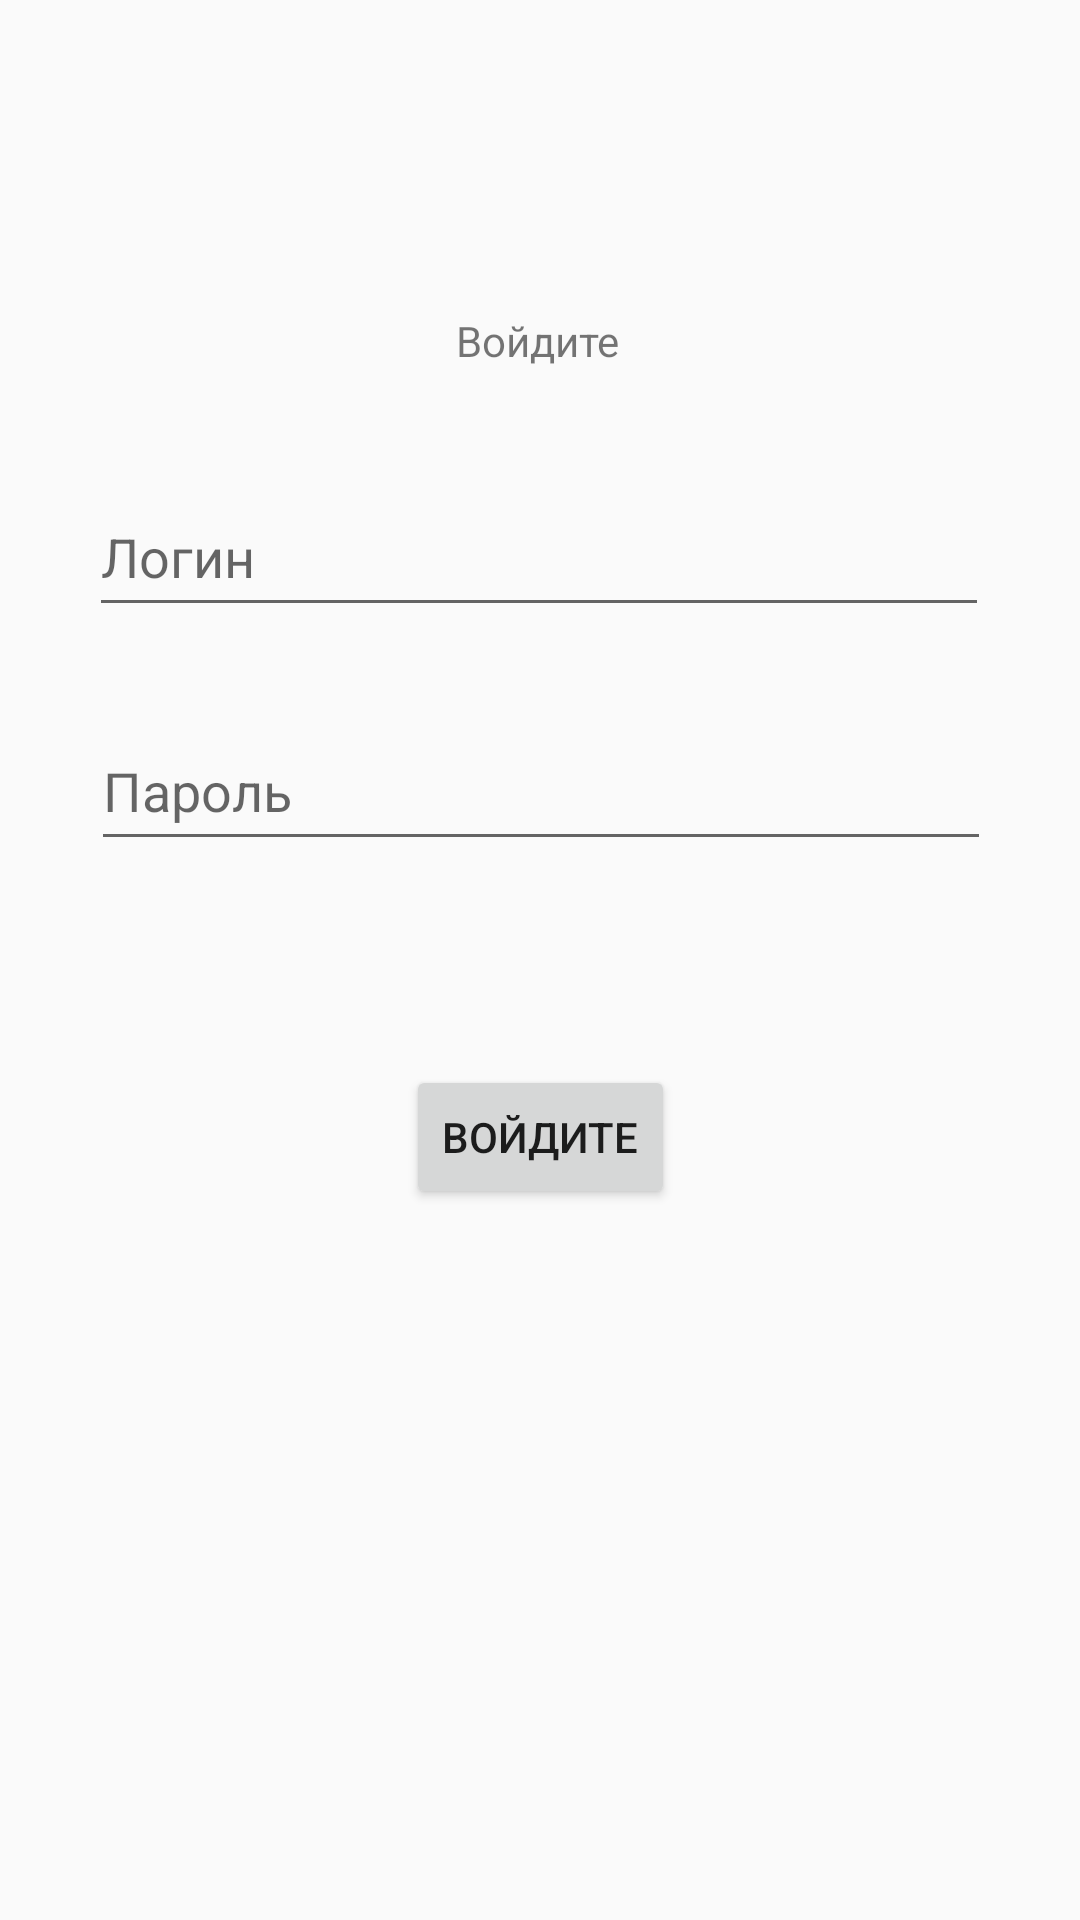

Android layout source for this screen:
<!-- AndroidManifest.xml: application theme AppTheme -->
<!-- res/layout/activity_login.xml -->
<?xml version="1.0" encoding="utf-8"?>
<androidx.constraintlayout.widget.ConstraintLayout xmlns:android="http://schemas.android.com/apk/res/android"
    xmlns:app="http://schemas.android.com/apk/res-auto"
    xmlns:tools="http://schemas.android.com/tools"
    android:layout_width="match_parent"
    android:layout_height="match_parent"
    tools:context=".LoginActivity">

    <EditText
        android:id="@+id/pass"
        android:layout_width="300dp"
        android:layout_height="50dp"
        android:layout_marginTop="28dp"
        android:ems="10"
        android:hint="@string/activity_login_password"
        android:inputType="textPassword"
        app:layout_constraintEnd_toEndOf="parent"
        app:layout_constraintHorizontal_bias="0.504"
        app:layout_constraintStart_toStartOf="parent"
        app:layout_constraintTop_toBottomOf="@+id/log" />

    <EditText
        android:id="@+id/log"
        android:layout_width="300dp"
        android:layout_height="50dp"
        android:layout_marginTop="36dp"
        android:ems="10"
        android:hint="@string/activity_login"
        android:inputType="textPersonName"
        app:layout_constraintEnd_toEndOf="parent"
        app:layout_constraintHorizontal_bias="0.495"
        app:layout_constraintStart_toStartOf="parent"
        app:layout_constraintTop_toBottomOf="@+id/textView2" />

    <TextView
        android:id="@+id/textView2"
        android:layout_width="wrap_content"
        android:layout_height="wrap_content"
        android:layout_marginTop="104dp"
        android:text="@string/title_activity_login"
        app:layout_constraintEnd_toEndOf="parent"
        app:layout_constraintHorizontal_bias="0.498"
        app:layout_constraintStart_toStartOf="parent"
        app:layout_constraintTop_toTopOf="parent" />

    <Button
        android:id="@+id/signInBut"
        android:layout_width="wrap_content"
        android:layout_height="wrap_content"
        android:layout_marginTop="68dp"
        android:text="@string/title_activity_login"
        android:onClick="onClick"
        app:layout_constraintEnd_toEndOf="parent"
        app:layout_constraintStart_toStartOf="parent"
        app:layout_constraintTop_toBottomOf="@+id/pass" />
</androidx.constraintlayout.widget.ConstraintLayout>
<!-- resources referenced by this layout -->
<resources>
  <string name="activity_login">Логин</string>
  <string name="activity_login_password">Пароль</string>
  <string name="title_activity_login">Войдите</string>
  <style name="AppTheme" parent="Theme.AppCompat.Light.DarkActionBar">
          
          <item name="colorPrimary">@color/colorPrimary</item>
          <item name="colorPrimaryDark">@color/colorPrimaryDark</item>
          <item name="colorAccent">@color/colorAccent</item>
      </style>
  <color name="colorPrimary">#412227</color>
  <color name="colorPrimaryDark">#412227</color>
  <color name="colorAccent">#412227</color>
</resources>
